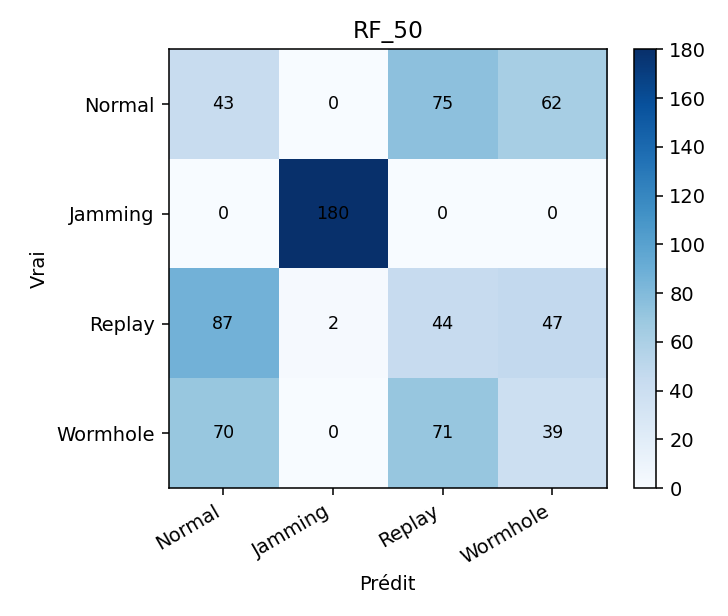

The data file committed next to this chart (first rows):
, Normal, Jamming, Replay, Wormhole
Normal, 43, 0, 75, 62
Jamming, 0, 180, 0, 0
Replay, 87, 2, 44, 47
Wormhole, 70, 0, 71, 39
